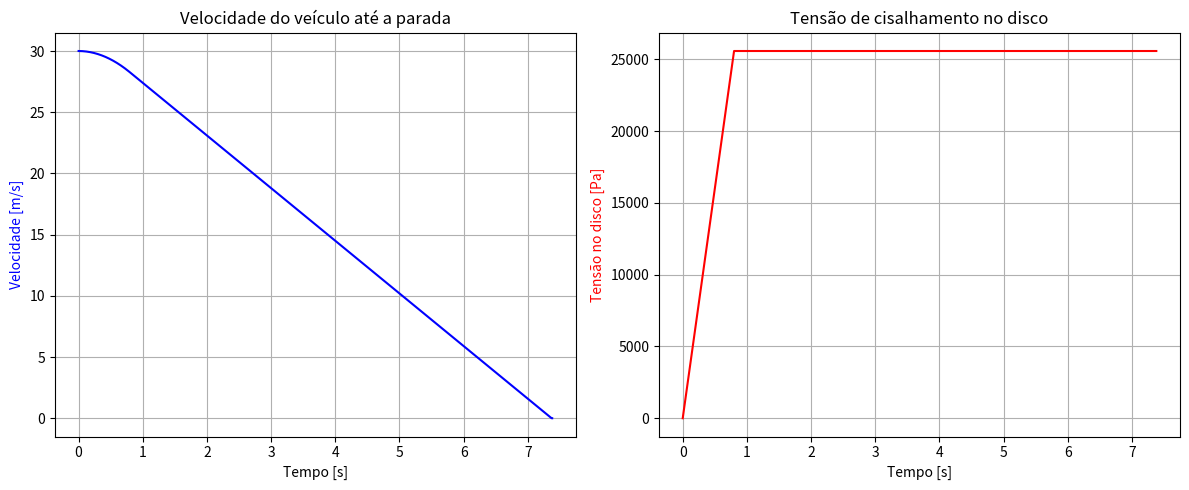
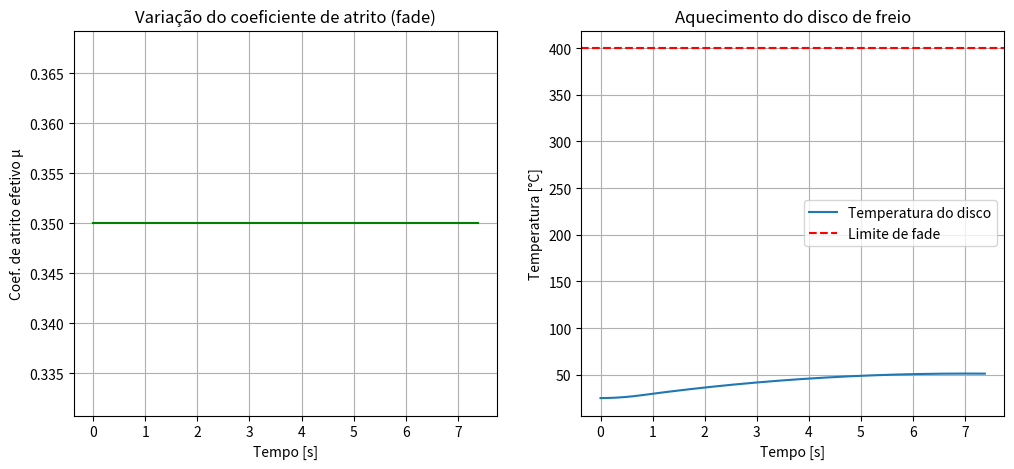

Python code for these plots, in order:
# -*- coding: utf-8 -*-
"""
Modelo de frenagem veicular em questão do tempo:
-Desaceleração
-Tensão nos discos
-Aquecimento dos discos
-Coeficiente de atrito efetivo
"""

import math
import numpy as np
import matplotlib.pyplot as plt

class BrakeSystem:
    def __init__(self, params):
        # Parâmetros do sistema de freio e veículo
        self.params = params
        self.RedP = params['RedP']                  # Redução mecânica do pedal
        self.μl = params['μl']                      # coef. atrito pastilha/disco nominal
        self.pi = params['pi']                      # π (valor mantido do código original)
        self.μ = params['μ']                        # coef. atrito pneu/solo
        self.Rdp = params['Rdp']                    # raio dinâmico do pneu [m]
        self.Dcm = params['Dcm']                    # diâmetro cilindro mestre [m]
        self.Dwc = params['Dwc']                    # diâmetro cilindro roda [m]
        self.Npast = params['Npast']                # nº de pastilhas
        self.atrito_coeficiente = params['atrito_coeficiente']  # μ nominal
        self.red = params['red']                    # raio efetivo do disco (raio médio de atrito) [m]
        self.Mt = params['Mt']                      # massa do veículo [kg]
        self.Ro = params.get('R_ext_disc', self.red)  # raio externo do disco [m]
        self.Ri = params.get('R_int_disc', 0.5*self.red)  # raio interno do disco [m]
        self.n_wheels = params.get('n_wheels', 4)   # nº de rodas freando

        # Parâmetros térmicos do disco
        self.m_disc = params.get('m_disc', 8.0)     # massa disco [kg]
        self.c_disc = params.get('c_disc', 500.0)   # calor específico [J/kgK]
        self.hA = params.get('hA', 60.0)            # dissipação térmica [W/K]
        self.T_amb = params.get('T_amb', 25.0)      # temperatura ambiente [°C]
        self.T_limit = params.get('T_limit', 400.0) # limite de fade [°C]
        self.fade_k = params.get('fade_k', 0.8)     # severidade da queda de μ com T

    def effective_mu(self, T):
        """
        Coeficiente de atrito efetivo em função da temperatura do disco.
        """
        if T <= self.T_limit:
            return self.atrito_coeficiente
        else:
            drop = self.fade_k * (T - self.T_limit) / self.T_limit
            return max(0.05, self.atrito_coeficiente * (1 - drop))

    def hydraulics_and_torque_per_wheel(self, pedal_force, mu_eff):
        """
        Converte a força no pedal em torque por disco:
        """
        Acm = (self.pi * (self.Dcm ** 2)) / 4
        Awc = (self.pi * (self.Dwc ** 2)) / 4
        p_mestre = pedal_force / Acm
        F_aperto = p_mestre * Awc
        F_atrito = F_aperto * mu_eff
        T_disc = 2 * F_atrito * self.red
        return T_disc

    def total_brake_force_from_pedal(self, pedal_force, mu_eff):
        """
        Torque por disco → força de frenagem na pista.
        """
        T_one = self.hydraulics_and_torque_per_wheel(pedal_force, mu_eff)
        F_one = T_one / self.Rdp
        F_total = self.n_wheels * F_one
        return F_total, T_one

    def disc_shear_stress(self, torque_disc):
        """
        Calcula a tensão de cisalhamento máxima no disco pelo modelo de torção.
        """
        Ro, Ri = self.Ro, self.Ri
        J = (math.pi / 2.0) * (Ro**4 - Ri**4)
        tau_max = torque_disc * Ro / J
        return tau_max, J


# ======================
# Parâmetros do sistema
# ======================
params = {
    'RedP': 4,
    'μl': 0.45,
    'pi': 3.14,
    'μ': 0.60,
    'Rdp': 0.30,
    'Dcm': 0.02,
    'Dwc': 0.032,
    'Npast': 2,
    'atrito_coeficiente': 0.35,
    'red': 0.15,
    'Mt': 250,
    'R_ext_disc': 0.16,
    'R_int_disc': 0.06,
    'n_wheels': 2,
    # térmicos
    'm_disc': 8.0,
    'c_disc': 500.0,
    'hA': 60.0,
    'T_amb': 25.0,
    'T_limit': 400.0,
    'fade_k': 0.8,
}

brake = BrakeSystem(params)

# ======================
# Simulação
# ======================
v0 = 30.0       # velocidade inicial (m/s)
t_max = 15.0    # tempo máximo simulação (s)
dt = 0.01
Fmax = 600.0    # força máxima no pedal
ramp_time = 0.8 # tempo para atingir Fmax

def pedal_force_of_t(t):
    if t <= 0: return 0.0
    elif t < ramp_time: return Fmax * (t / ramp_time)
    else: return Fmax

# Estados
t = 0.0
v = v0
T_disc = params['T_amb']

# Histórico
ts, vs, taus, Ts, mus = [], [], [], [], []

while t < t_max and v > 0:
    mu_eff = brake.effective_mu(T_disc)
    F_total, T_one = brake.total_brake_force_from_pedal(pedal_force_of_t(t), mu_eff)

    # Limite por atrito pneu/solo
    F_max_tire = params['μ'] * params['Mt'] * 9.81
    if F_total > F_max_tire:
        F_total = F_max_tire
        T_one = (F_total / brake.n_wheels) * brake.Rdp

    # Tensão no disco
    tau_max, _ = brake.disc_shear_stress(T_one)

    # Dinâmica do veículo
    a = F_total / params['Mt']
    v = max(0, v - a*dt)

    # Balanço térmico
    P_fric = F_total * v
    dTdt = (P_fric - brake.hA*(T_disc - brake.T_amb)) / (brake.m_disc * brake.c_disc)
    T_disc += dTdt * dt

    # Armazenar histórico
    ts.append(t); vs.append(v); taus.append(tau_max); Ts.append(T_disc); mus.append(mu_eff)
    t += dt

ts, vs, taus, Ts, mus = map(np.array, [ts, vs, taus, Ts, mus])

# ======================
# Gráficos
# ======================

# Velocidade e Tensão lado a lado
fig, ax = plt.subplots(1, 2, figsize=(12,5))

ax[0].plot(ts, vs, color='blue')
ax[0].set_xlabel("Tempo [s]")
ax[0].set_ylabel("Velocidade [m/s]", color='blue')
ax[0].set_title("Velocidade do veículo até a parada")
ax[0].grid(True)

ax[1].plot(ts, taus, color='red')
ax[1].set_xlabel("Tempo [s]")
ax[1].set_ylabel("Tensão no disco [Pa]", color='red')
ax[1].set_title("Tensão de cisalhamento no disco")
ax[1].grid(True)

plt.tight_layout()
plt.show()

# Coeficiente de atrito efetivo
fig, ax = plt.subplots(1, 2, figsize=(12,5))
ax[0].plot(ts, mus, color='green')
ax[0].set_xlabel("Tempo [s]")
ax[0].set_ylabel("Coef. de atrito efetivo μ")
ax[0].set_title("Variação do coeficiente de atrito (fade)")
ax[0].grid(True)

# Temperatura do disco
ax[1].plot(ts, Ts, label="Temperatura do disco")
ax[1].axhline(params['T_limit'], color='r', linestyle='--', label="Limite de fade")
ax[1].set_xlabel("Tempo [s]")
ax[1].set_ylabel("Temperatura [°C]")
ax[1].set_title("Aquecimento do disco de freio")
ax[1].legend()
ax[1].grid(True)
plt.show()
